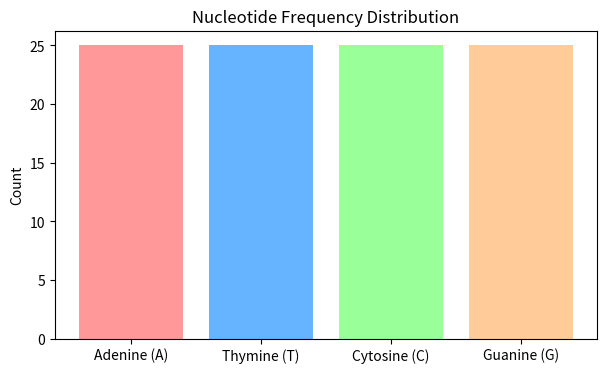

Recreate this plot in Python.
import matplotlib.pyplot as plt

# 1. Το DNA δείγμα (Μια αλληλουχία 100 χαρακτήρων)
dna_sequence = "ATGCTAGCTAGCTAGCTAGCTAGCTAGCTAGCTAGCTAGCTAGCTAGCTAGCTAGCTAGCTAGCTAGCTAGCTAGCTAGCTAGCTAGCTAGCTAGCTAGC"

# 2. Καταμέτρηση Συχνοτήτων (Στατιστική)
counts = {
    'Adenine (A)': dna_sequence.count('A'),
    'Thymine (T)': dna_sequence.count('T'),
    'Cytosine (C)': dna_sequence.count('C'),
    'Guanine (G)': dna_sequence.count('G')
}

# 3. Υπολογισμός % του GC-Content
total_length = len(dna_sequence)
gc_content = ((counts['Cytosine (C)'] + counts['Guanine (G)']) / total_length) * 100

print(f"Total Sequence Length: {total_length} bases")
print(f"GC-Content: {gc_content:.2f}%")

# 4. Δημιουργία Γραφήματος (Ραβδόγραμμα)
plt.figure(figsize=(7, 4))
plt.bar(counts.keys(), counts.values(), color=['#ff9999','#66b3ff','#99ff99','#ffcc99'])
plt.title("Nucleotide Frequency Distribution")
plt.ylabel("Count")
plt.show()
